5-way image classification set "data" from GitHub (Slightsmile/Gallblader-Cancer-Detection-DL); label vocabulary: abn, bmt, malg, nml, stn.

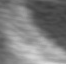
Label: bmt

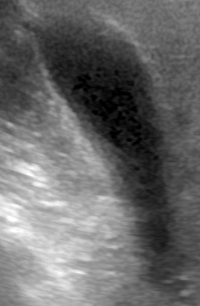
Label: nml

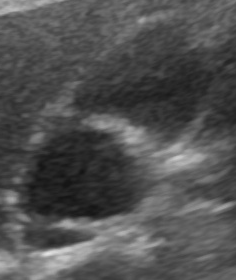
Label: abn

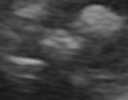
Label: stn

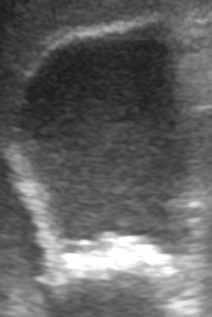
Label: abn

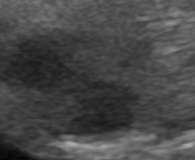
Label: malg
